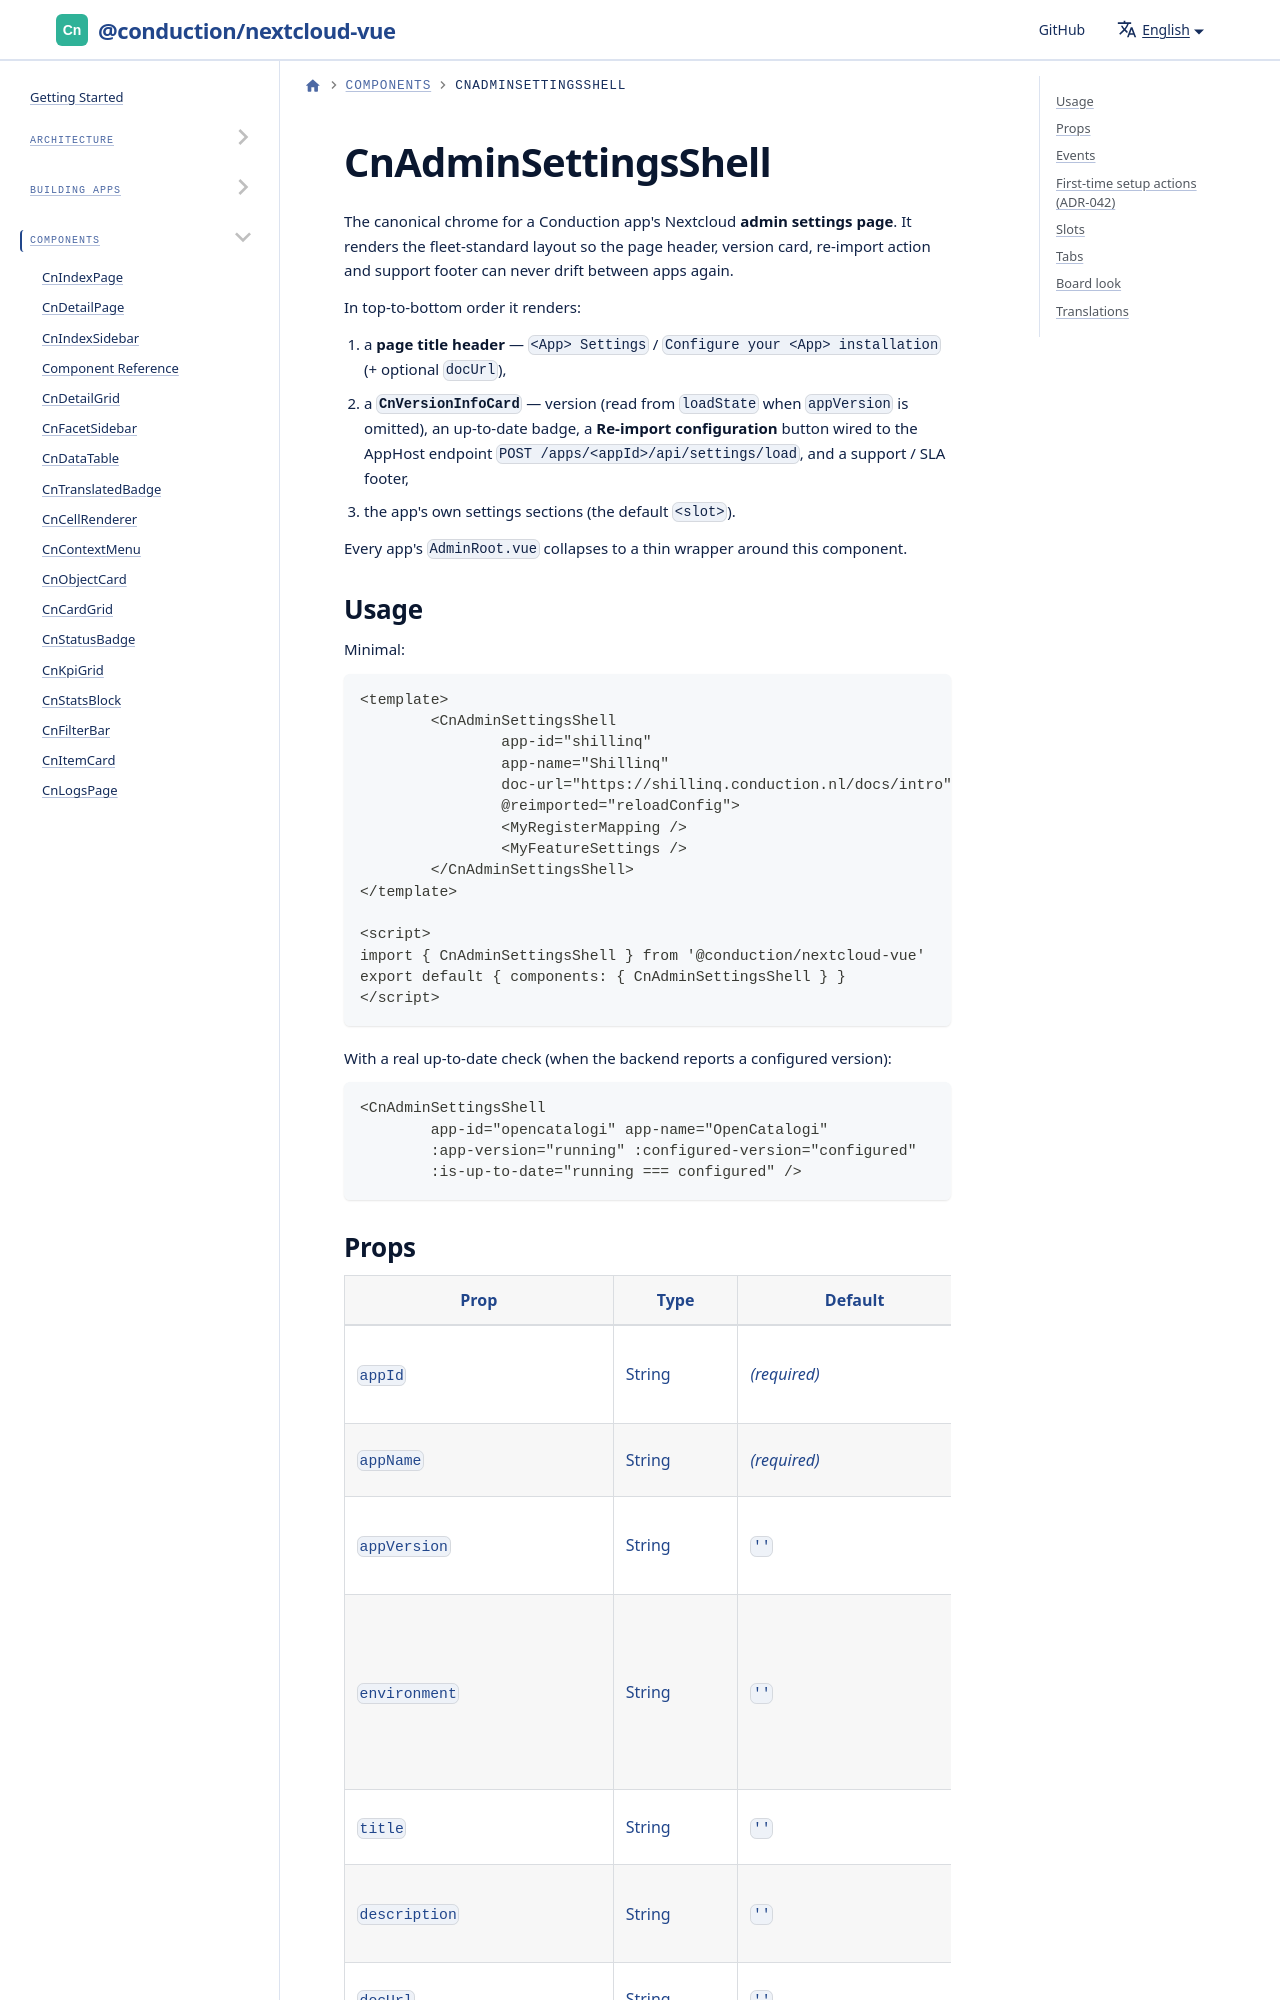

repository: ConductionNL/nextcloud-vue · page: docs/components/cn-admin-settings-shell/index.html · generator: docusaurus

---
sidebar_position: 27
---

# CnAdminSettingsShell

The canonical chrome for a Conduction app's Nextcloud **admin settings page**. It renders the fleet-standard layout so the page header, version card, re-import action and support footer can never drift between apps again.

In top-to-bottom order it renders:

1. a **page title header** — `<App> Settings` / `Configure your <App> installation` (+ optional `docUrl`),
2. a **`CnVersionInfoCard`** — version (read from `loadState` when `appVersion` is omitted), an up-to-date badge, a **Re-import configuration** button wired to the AppHost endpoint `POST /apps/<appId>/api/settings/load`, and a support / SLA footer,
3. the app's own settings sections (the default `<slot>`).

Every app's `AdminRoot.vue` collapses to a thin wrapper around this component.
